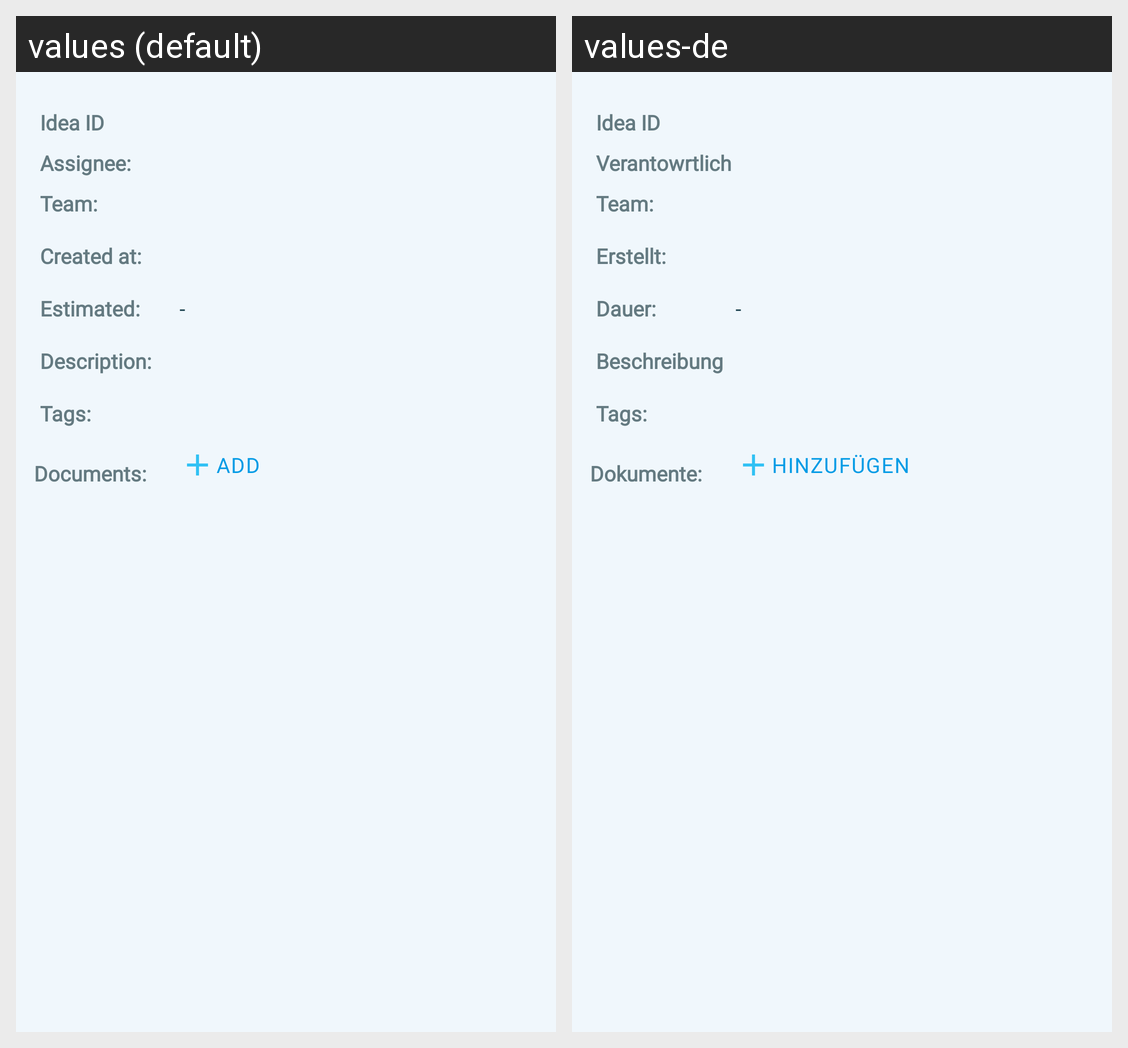

The Android screen above is rendered under two locales of the same app. Produce the string resources it draws, with the default and per-locale values.
Android screen res/layout/fragment_workorder_detail.xml rendered under 2 locales, left to right: values (default), values-de. Device: Nexus 5 (rendered at 1080×1920; each locale shown at half size, 540×960, under a caption strip naming it); theme AppTheme.NoActionBar.
Strings drawn on this screen, with the default value and each locale's value (text and hints the layout hard-codes, and strings that could not be matched under every locale, appear in the picture but are not listed):

assignee_colon
  values: Assignee:
  values-de: Verantowrtlich

team
  values: Team:
  values-de: Team:  [not translated; the default value is used]

created_at
  values: Created at:
  values-de: Erstellt:

estimated
  values: Estimated:
  values-de: Dauer:

dash
  values: -
  values-de: -  [not translated; the default value is used]

description_colon
  values: Description:
  values-de: Beschreibung

tags
  values: Tags:
  values-de: Tags:

documents_colon
  values: Documents:
  values-de: Dokumente:

add
  values: ADD
  values-de: HINZUFÜGEN
